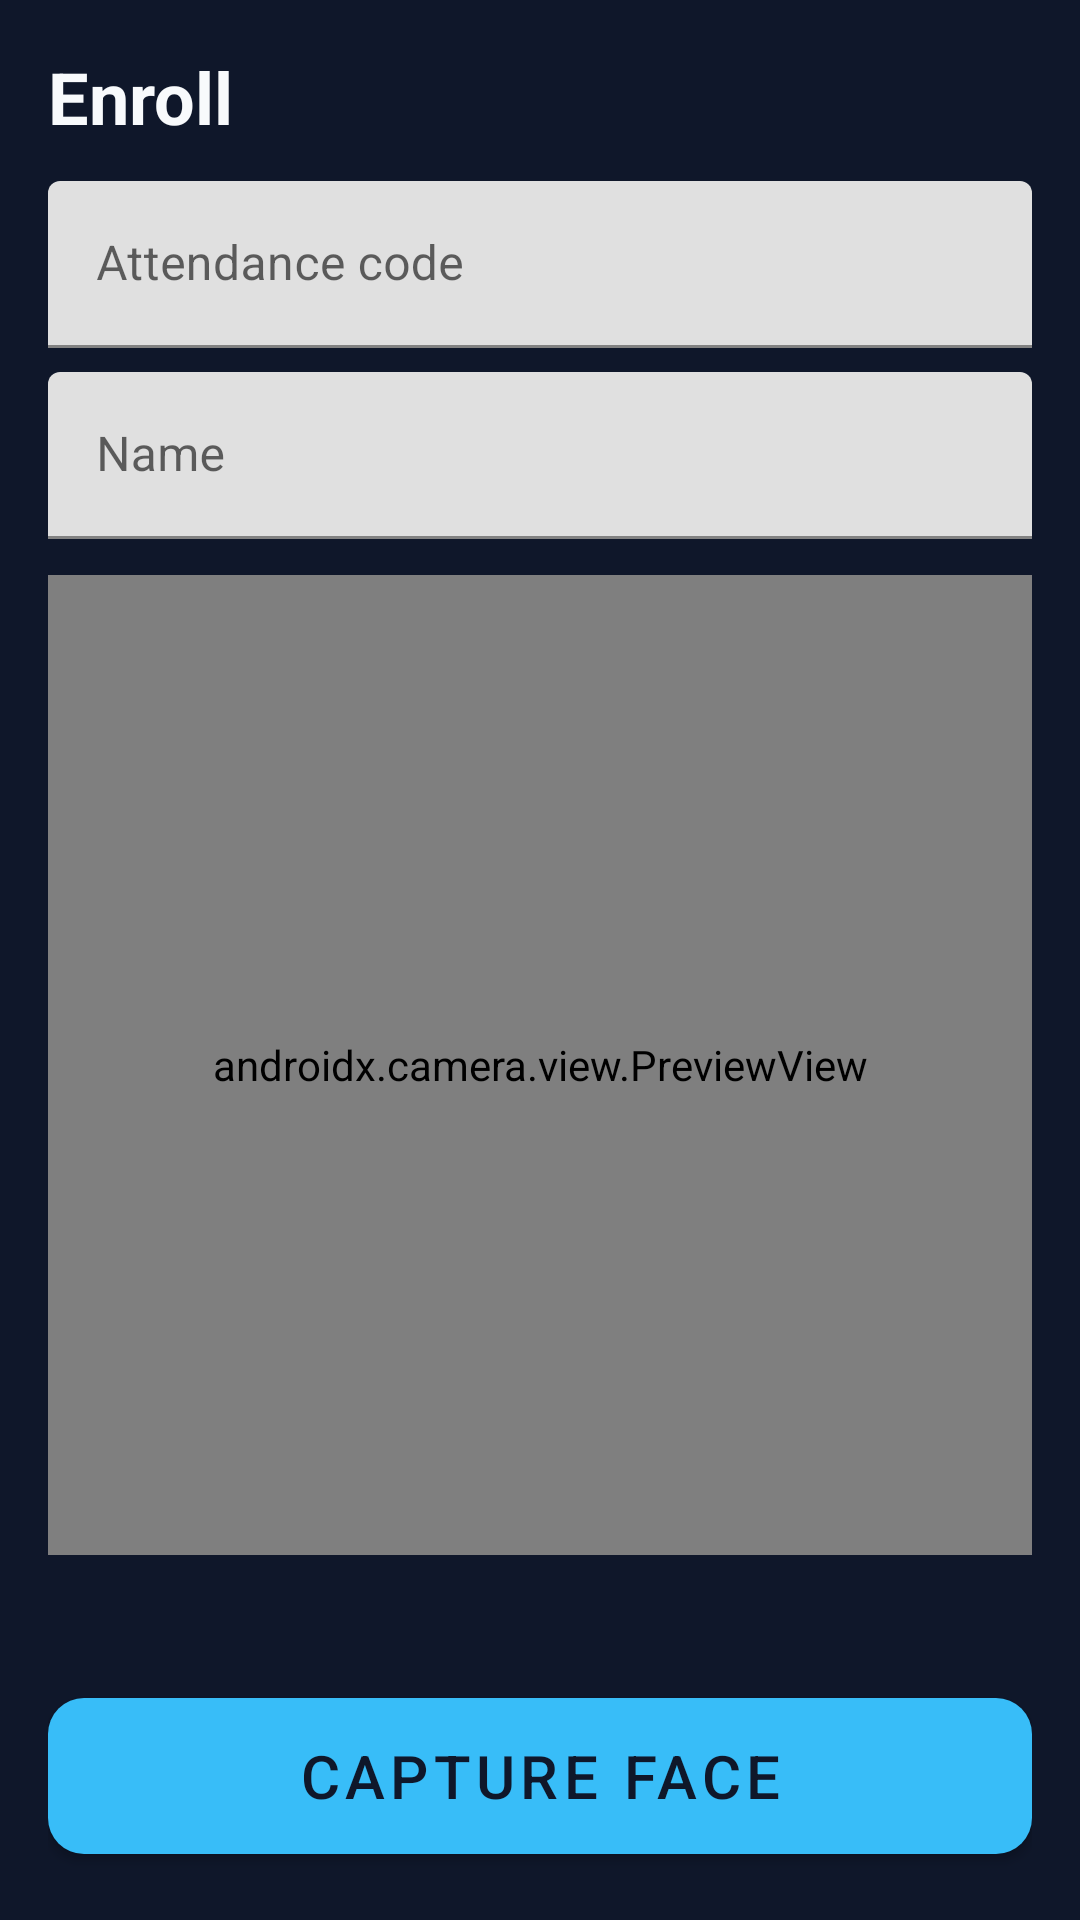

Layout XML and referenced resources for this Android screen:
<!-- AndroidManifest.xml: application theme Theme.FaceKiosk -->
<!-- res/layout/activity_enroll.xml -->
<?xml version="1.0" encoding="utf-8"?>
<androidx.constraintlayout.widget.ConstraintLayout xmlns:android="http://schemas.android.com/apk/res/android"
    xmlns:app="http://schemas.android.com/apk/res-auto"
    android:layout_width="match_parent"
    android:layout_height="match_parent"
    android:background="@color/bg"
    android:padding="16dp">

    <TextView
        android:id="@+id/title"
        android:layout_width="0dp"
        android:layout_height="wrap_content"
        android:text="@string/enroll"
        android:textColor="@color/text_primary"
        android:textSize="24sp"
        android:textStyle="bold"
        app:layout_constraintEnd_toEndOf="parent"
        app:layout_constraintStart_toStartOf="parent"
        app:layout_constraintTop_toTopOf="parent" />

    <com.google.android.material.textfield.TextInputLayout
        android:id="@+id/layoutCode"
        android:layout_width="0dp"
        android:layout_height="wrap_content"
        android:layout_marginTop="12dp"
        android:hint="@string/attendance_code"
        app:layout_constraintEnd_toEndOf="parent"
        app:layout_constraintStart_toStartOf="parent"
        app:layout_constraintTop_toBottomOf="@id/title">

        <com.google.android.material.textfield.TextInputEditText
            android:id="@+id/inputCode"
            android:layout_width="match_parent"
            android:layout_height="wrap_content"
            android:inputType="text"
            android:textColor="@color/text_primary" />
    </com.google.android.material.textfield.TextInputLayout>

    <com.google.android.material.textfield.TextInputLayout
        android:id="@+id/layoutName"
        android:layout_width="0dp"
        android:layout_height="wrap_content"
        android:layout_marginTop="8dp"
        android:hint="@string/person_name"
        app:layout_constraintEnd_toEndOf="parent"
        app:layout_constraintStart_toStartOf="parent"
        app:layout_constraintTop_toBottomOf="@id/layoutCode">

        <com.google.android.material.textfield.TextInputEditText
            android:id="@+id/inputName"
            android:layout_width="match_parent"
            android:layout_height="wrap_content"
            android:inputType="textPersonName"
            android:textColor="@color/text_primary" />
    </com.google.android.material.textfield.TextInputLayout>

    <androidx.camera.view.PreviewView
        android:id="@+id/previewView"
        android:layout_width="0dp"
        android:layout_height="0dp"
        android:layout_marginTop="12dp"
        android:layout_marginBottom="12dp"
        app:layout_constraintBottom_toTopOf="@id/statusText"
        app:layout_constraintEnd_toEndOf="parent"
        app:layout_constraintStart_toStartOf="parent"
        app:layout_constraintTop_toBottomOf="@id/layoutName" />

    <TextView
        android:id="@+id/statusText"
        android:layout_width="0dp"
        android:layout_height="wrap_content"
        android:layout_marginBottom="8dp"
        android:gravity="center"
        android:textColor="@color/text_secondary"
        android:textSize="16sp"
        app:layout_constraintBottom_toTopOf="@id/btnCapture"
        app:layout_constraintEnd_toEndOf="parent"
        app:layout_constraintStart_toStartOf="parent" />

    <com.google.android.material.button.MaterialButton
        android:id="@+id/btnCapture"
        style="@style/Widget.FaceKiosk.Button"
        android:layout_width="0dp"
        android:layout_height="wrap_content"
        android:text="@string/capture_enroll"
        app:layout_constraintBottom_toBottomOf="parent"
        app:layout_constraintEnd_toEndOf="parent"
        app:layout_constraintStart_toStartOf="parent" />

</androidx.constraintlayout.widget.ConstraintLayout>
<!-- resources referenced by this layout -->
<resources>
  <color name="bg">#FF0F172A</color>
  <color name="text_primary">#FFF8FAFC</color>
  <color name="text_secondary">#FF94A3B8</color>
  <string name="attendance_code">Attendance code</string>
  <string name="capture_enroll">Capture face</string>
  <string name="enroll">Enroll</string>
  <string name="person_name">Name</string>
  <style name="Widget.FaceKiosk.Button" parent="Widget.MaterialComponents.Button">
          <item name="android:minHeight">64dp</item>
          <item name="android:textSize">20sp</item>
          <item name="cornerRadius">12dp</item>
      </style>
  <style name="Theme.FaceKiosk" parent="Theme.MaterialComponents.DayNight.NoActionBar">
          <item name="colorPrimary">@color/accent</item>
          <item name="colorPrimaryVariant">@color/accent_dark</item>
          <item name="colorOnPrimary">@color/bg</item>
          <item name="colorSecondary">@color/accent</item>
          <item name="android:statusBarColor">@color/bg</item>
          <item name="android:navigationBarColor">@color/bg</item>
          <item name="android:windowBackground">@color/bg</item>
          <item name="android:textColorPrimary">@color/text_primary</item>
          <item name="android:textColorSecondary">@color/text_secondary</item>
      </style>
  <color name="accent">#FF38BDF8</color>
  <color name="accent_dark">#FF0284C7</color>
</resources>
